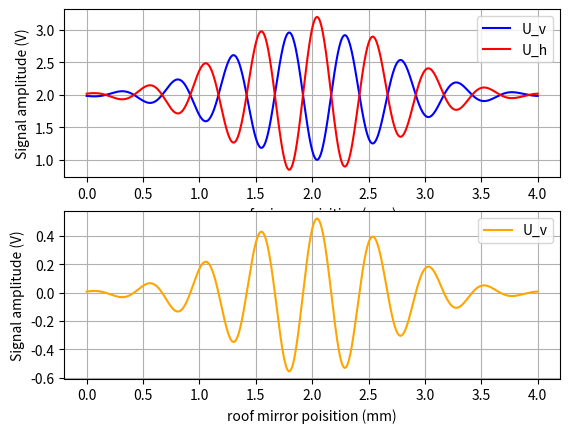

Write the Python code that produced this figure.
import matplotlib.pyplot as plt
import numpy as np
from numpy import fft

# for time, it does not work for now.

f= 2  # Adjust frequency to control the oscillation
phi = 45
phi2 = 45

np.random.seed(42)

x = np.linspace(47,53,2000)

tau = np.linspace(0,(np.max(x)-np.min(x))*len(x)/3000,2000)


# Generate Sample Data
def U(variable, A, f, phi, decay_rate):
    funct = A * np.exp(-decay_rate * (variable - np.mean(variable))**2) * np.sin(2 * np.pi * f * (variable - np.mean(variable)) + phi)
    return funct

# Find difference interferogram using generated data
def difference_interferogram(U_h, U_v):
    delta = (U_h - U_v)/( U_h + U_v)
    return delta

# Create Sample data for x space
def sample_data(variable):
    np.random.seed(42)
    num = len(variable)

    Uv = -U(variable, 1, f, phi, 1) + 2 #+ np.random.randn(num) /20
    Uh = U(variable, 1.2, f, phi2, 1) + 2# + np.random.randn(num) / 20

    delta = difference_interferogram(Uh, Uv)
    return Uv, Uh, delta


# Plot the graph for :
# difference interferogram (delta_x)
# Uh_x ; Uvx
def plot_Uh_Uv_delta(variable):
    num = len(variable)
    Uvx = sample_data(variable)[0]#-U(variable,0.8, f, phi,1) + 1 #+ np.random.rand(num)/20
    np.random.seed(35)
    Uhx = sample_data(variable)[1]#U(variable,1.2, f, phi2,1) + 1 #+ np.random.rand(num)/20

    delta_x = difference_interferogram(Uhx,Uvx)


    plt.subplot(2,1,1)
    plt.plot(variable,Uvx,"-b")
    plt.plot(variable,Uhx,"-r")
    plt.legend(["U_v", "U_h", "difference interferogram (x)"])
    plt.xlabel("roof mirror poisition (mm)")
    plt.ylabel("Signal amplitude (V)")
    plt.grid()


    plt.subplot(2,1,2)
    plt.plot(variable,delta_x,"-",color = "orange")
    plt.legend(["U_v", "U_h", "difference interferogram (x)"])
    plt.xlabel("roof mirror poisition (mm)")
    plt.ylabel("Signal amplitude (V)")
    plt.grid()

    #plt.show()

#plt.subplot(2,1,1)
plot_Uh_Uv_delta(variable= tau)

#plt.subplot(2,1,2)
#plot_Uh_Uv_delta(variable= t)
plt.show()

# propagate gaussian error for delta_x
def error_propagate_for_deltax(Uh,Uv):
    sh = np.std(Uh)
    sv = np.std(Uv)
    A = np.power(Uh*sv,2)
    B = np.power(Uv*sh,2)

    s_delta = 2*np.sqrt(A+B)/np.power(Uh + Uv, 2)
    return s_delta

error_in_delta_x = error_propagate_for_deltax(sample_data(x)[0],sample_data(x)[1])

print(error_in_delta_x)

"""
def Iw(N,delta_tN,w_k,t_N):
    sum = 0
    for i in range(1,N+1):
        s = delta_tN*np.exp(complex(0,w_k*t_N))
        sum += s
    I_wk = 1/N * sum
    return I_wk


def fft_Iw(N, delta_tN, w_k, t_N):
    t_min = -4  # replace with your actual minimum time value
    t_max = t_N  # replace with your actual maximum time value

    # Generate time values
    t_values = np.linspace(t_min, t_max, N, endpoint=False)

    # Calculate the signal values at each time point
    signal_values = delta_tN * np.exp(1j * w_k * t_values)

    # Perform FFT
    fft_result = np.fft.fft(signal_values)

    # Extract non-redundant intensity values
    K = N // 2
    intensity_values = np.abs(fft_result[:K]) / N

    # Frequency values corresponding to the intensity values
    frequency_values = np.fft.fftfreq(N, d=(t_max - t_min)/N)[:K]

    return frequency_values, intensity_values

# Example usage:
N = 2000  # replace with your desired number of points
delta_tN = 0.1  # replace with your desired time step
w_k = 2 * np.pi  # replace with your desired frequency
t_N = 4  # replace with your desired time duration

frequency_values, intensity_values = fft_Iw(N, sample_data_x()[2], w_k, t_N)
print(frequency_values)
print(intensity_values)

plt.plot(frequency_values,intensity_values,"-r")
plt.grid()
# plt.show()


# Function to calculate the discrete cosine transform
def discrete_cosine_transform(signal, time_values):
    N = len(signal)
    frequencies = np.fft.fftfreq(N, d=(time_values[1] - time_values[0]))
    frequencies = frequencies[:N//2]  # Use only non-negative frequencies

    dct_values = np.fft.fft(signal)
    dct_values = np.real(dct_values)[:N//2]  # Take the real part, and consider only non-negative frequencies

    return frequencies, dct_values

# Example signal and time values
tau_min = -4
tau_max = 4
N = 2000  # Number of points
time_values = np.linspace(tau_min, tau_max, N)
signal = sample_data_x()[2]

# Compute discrete cosine transform
frequencies, dct_values = discrete_cosine_transform(signal, time_values)

# Plot the original signal and its discrete cosine transform
plt.figure(figsize=(12, 6))

plt.subplot(2, 1, 1)
plt.plot(time_values, signal)
plt.title('Original Signal')

plt.subplot(2, 1, 2)
plt.stem(frequencies, dct_values, markerfmt='bo', basefmt='b-', linefmt='r-')
plt.title('Discrete Cosine Transform')

plt.tight_layout()
#plt.show()

import numpy as np
from scipy.fft import fft

def calculate_spectrum(tau_min, tau_max, N):
    # Generate the time values (equidistant sampling)
    tau_values = np.linspace(tau_min, tau_max, N, endpoint=False)

    # Frequency values for the spectrum
    w_values = np.fft.fftfreq(N, d=(tau_max - tau_min) / N)

    # Compute the spectrum using the provided formula
    spectrum = np.real(fft(np.sinc(tau_values)) / N)

    return w_values, spectrum


# Calculate the spectrum
frequency_values, intensity_spectrum = calculate_spectrum(tau_min, tau_max, N)

# Plot the spectrum
import matplotlib.pyplot as plt

plt.plot(frequency_values, intensity_spectrum)
plt.xlabel('Frequency (w)')
plt.ylabel('Intensity (I(w))')
plt.title('Spectrum Calculation using Discrete Cosine Transform')
# plt.show()
"""



"""
def symmetric_double_sided_damping_sinusoidal(x):
    # Parameters
    amplitude = 1.0
    frequency = 2  # Adjust frequency to control the oscillation
    damping_factor = 0.2  # Damping factor

    # Symmetric double-sided damping sinusoidal function
    y = amplitude * np.exp(-damping_factor * (x - 50)**2) * np.sin(2 * np.pi * frequency * (x - 50))

    return y

# Generate x values
x_values = np.linspace(47, 53, 2000)

# Calculate y values
y_values = symmetric_double_sided_damping_sinusoidal(x_values)

# Plot the graph
plt.plot(x_values, y_values, label='Symmetric Double-Sided Damping Sinusoidal')
plt.title('Symmetric Double-Sided Damping Sinusoidal Function')
plt.xlabel('x')
plt.ylabel('y')
plt.legend()
plt.grid(True)
plt.show()
"""